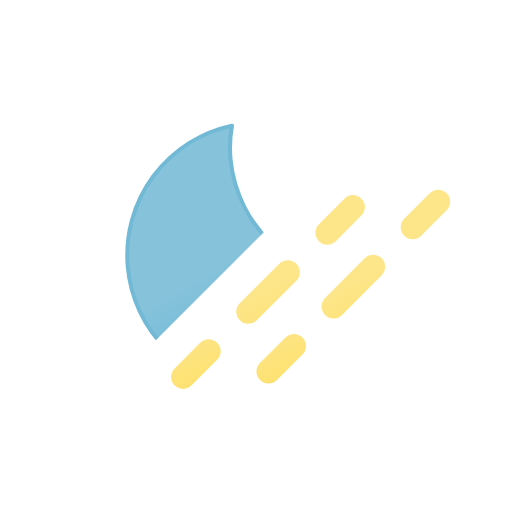
t = 0.00 s
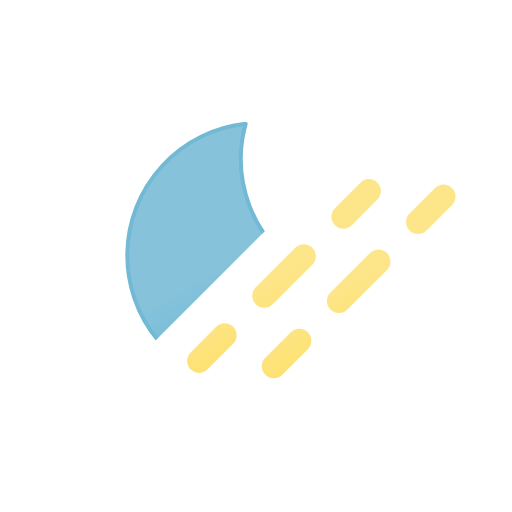
t = 1.50 s
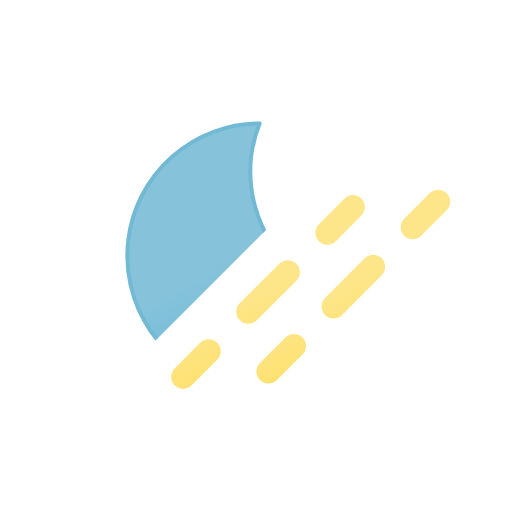
t = 3.00 s
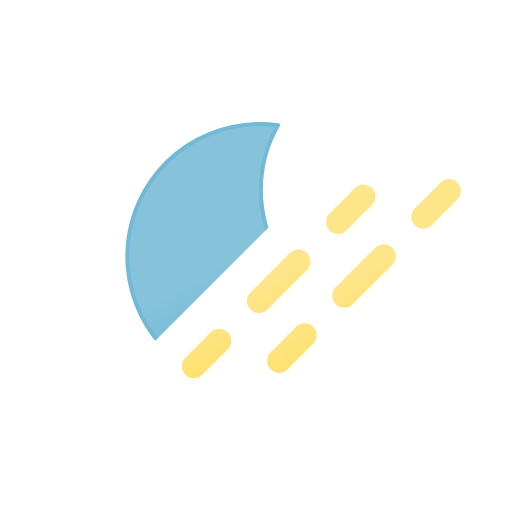
t = 5.00 s
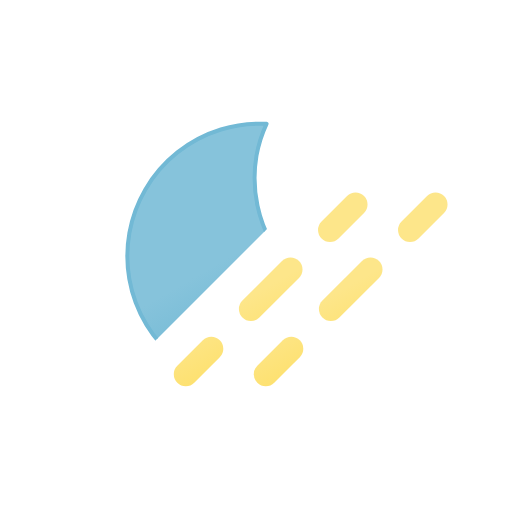
t = 6.25 s
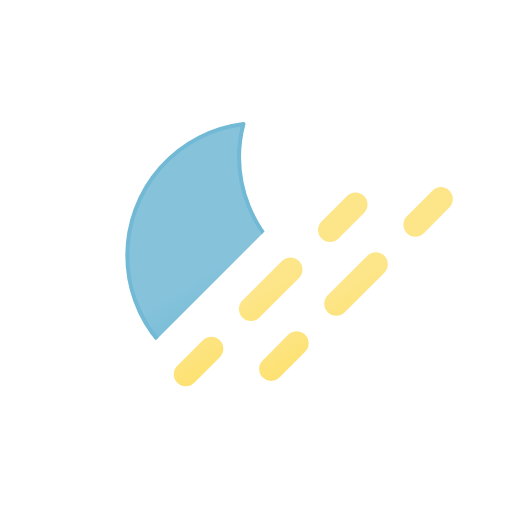
t = 8.75 s

The animated SVG that drew these frames (rendered in a browser with its animation timeline set to each time). Animation: 4 SMIL elements (animateTransform=4); one cycle of 10.00 s, repeats indefinitely.

<svg
    xmlns="http://www.w3.org/2000/svg"
    xmlns:xlink="http://www.w3.org/1999/xlink"
    viewBox="0 0 64 64"
>
    <defs>
        <clipPath id="a">
            <polygon points="7.5 7.5 54.5 7.5 7.5 54.5 7.5 7.5" fill="none" />
        </clipPath>
        <linearGradient
            id="b"
            x1="21.92"
            y1="18.75"
            x2="38.52"
            y2="47.52"
            gradientUnits="userSpaceOnUse"
        >
            <stop offset="0" stop-color="#86c3db" />
            <stop offset="0.45" stop-color="#86c3db" />
            <stop offset="1" stop-color="#5eafcf" />
            <animateTransform
                attributeName="gradientTransform"
                type="rotate"
                values="5 32 32; -15 32 32; 5 32 32"
                dur="10s"
                repeatCount="indefinite"
            />
        </linearGradient>
        <linearGradient
            id="c"
            x1="22.14"
            y1="36"
            x2="27.53"
            y2="45.32"
            gradientUnits="userSpaceOnUse"
        >
            <stop offset="0" stop-color="#fde68a" />
            <stop offset="0.45" stop-color="#fde68a" />
            <stop offset="1" stop-color="#fde171" />
        </linearGradient>
        <linearGradient
            id="d"
            x1="34.27"
            y1="28.99"
            x2="39.66"
            y2="38.32"
            xlink:href="#c"
        />
        <linearGradient
            id="e"
            x1="43.47"
            y1="23.68"
            x2="48.86"
            y2="33"
            xlink:href="#c"
        />
        <linearGradient
            id="f"
            x1="32.14"
            y1="36"
            x2="37.53"
            y2="45.32"
            xlink:href="#c"
        />
        <linearGradient
            id="g"
            x1="44.27"
            y1="28.99"
            x2="49.66"
            y2="38.32"
            xlink:href="#c"
        />
        <linearGradient
            id="h"
            x1="53.47"
            y1="23.68"
            x2="58.86"
            y2="33"
            xlink:href="#c"
        />
    </defs>
    <g clip-path="url(#a)">
        <g>
            <path
                d="M46.66,36.2A16.66,16.66,0,0,1,29.88,19.65a16.29,16.29,0,0,1,.55-4.15A16.56,16.56,0,1,0,48.5,36.1C47.89,36.16,47.28,36.2,46.66,36.2Z"
                stroke="#72b9d5"
                stroke-linecap="round"
                stroke-linejoin="round"
                stroke-width="0.5"
                fill="url(#b)"
            />
            <animateTransform
                attributeName="transform"
                type="rotate"
                values="-5 32 32;15 32 32;-5 32 32"
                dur="10s"
                repeatCount="indefinite"
            />
        </g>
    </g>
    <g>
        <line
            x1="24.89"
            y1="45.11"
            x2="28.08"
            y2="41.92"
            fill="none"
            stroke-linecap="round"
            stroke-miterlimit="10"
            stroke-width="3"
            stroke="url(#c)"
        />
        <line
            x1="33.03"
            y1="36.97"
            x2="40.45"
            y2="29.55"
            fill="none"
            stroke-linecap="round"
            stroke-miterlimit="10"
            stroke-width="3"
            stroke-dasharray="7 7"
            stroke="url(#d)"
        />
        <line
            x1="42.92"
            y1="27.08"
            x2="46.11"
            y2="23.89"
            fill="none"
            stroke-linecap="round"
            stroke-miterlimit="10"
            stroke-width="3"
            stroke="url(#e)"
        />
        <animateTransform
            attributeName="transform"
            type="translate"
            values="-2 2; 0 0; -2 2"
            dur="3s"
            repeatCount="indefinite"
        />
    </g>
    <g>
        <line
            x1="34.89"
            y1="45.11"
            x2="38.08"
            y2="41.92"
            fill="none"
            stroke-linecap="round"
            stroke-miterlimit="10"
            stroke-width="3"
            stroke="url(#f)"
        />
        <line
            x1="43.03"
            y1="36.97"
            x2="50.45"
            y2="29.55"
            fill="none"
            stroke-linecap="round"
            stroke-miterlimit="10"
            stroke-width="3"
            stroke-dasharray="7 7"
            stroke="url(#g)"
        />
        <line
            x1="52.92"
            y1="27.08"
            x2="56.11"
            y2="23.89"
            fill="none"
            stroke-linecap="round"
            stroke-miterlimit="10"
            stroke-width="3"
            stroke="url(#h)"
        />
        <animateTransform
            attributeName="transform"
            type="translate"
            values="-2 2; 0 0; -2 2"
            dur="3s"
            begin="-2.5s"
            repeatCount="indefinite"
        />
    </g>
</svg>
